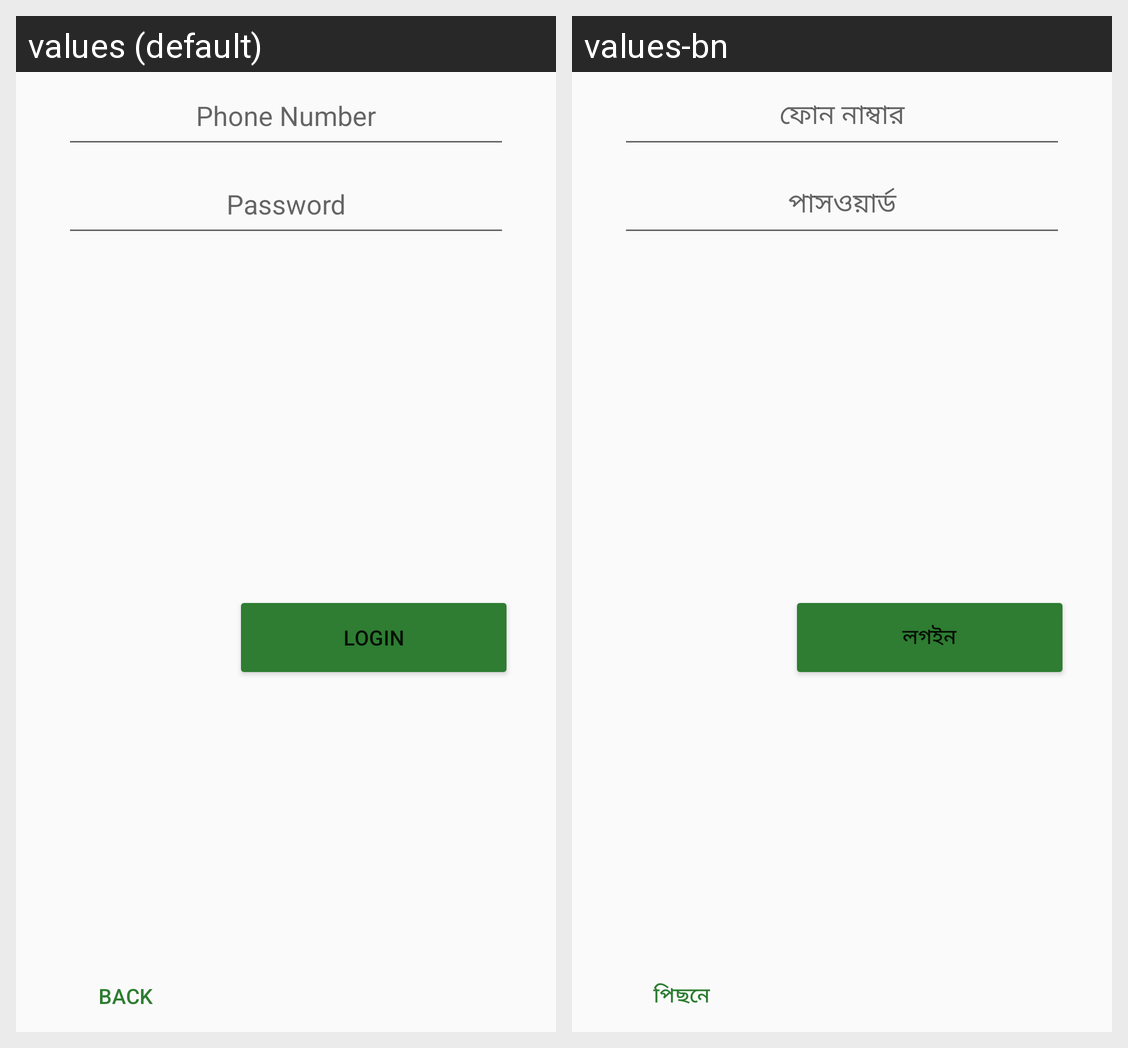

Strings drawn on this Android screen and how each of the app's shown locales translates them:
Android screen res/layout/login_view.xml rendered under 2 locales, left to right: values (default), values-bn. Device: Nexus 5 (rendered at 1080×1920; each locale shown at half size, 540×960, under a caption strip naming it); theme LightTheme.
Strings drawn on this screen, with the default value and each locale's value (text and hints the layout hard-codes, and strings that could not be matched under every locale, appear in the picture but are not listed):

phone_number
  values: Phone Number
  values-bn: ফোন নাম্বার

password
  values: Password
  values-bn: পাসওয়ার্ড

login
  values: Login
  values-bn: লগইন

back
  values: Back
  values-bn: পিছনে
